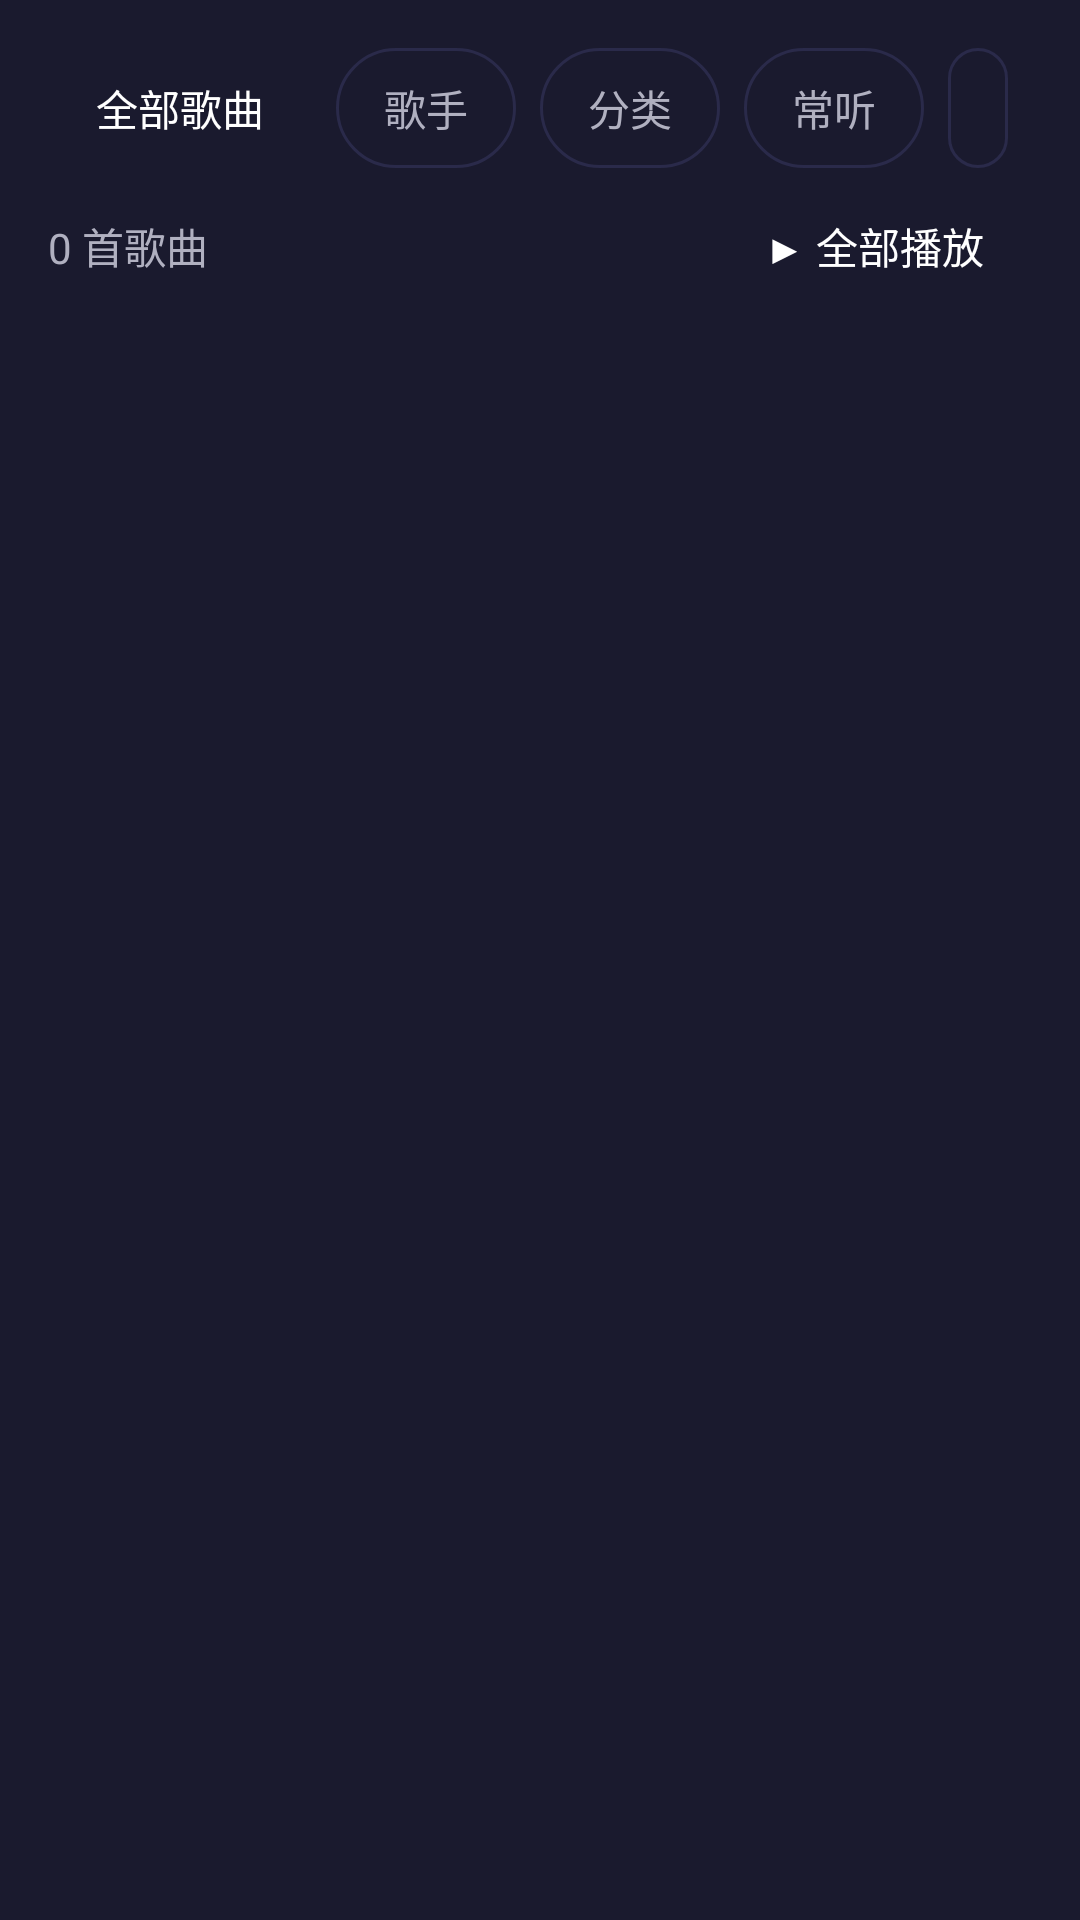

The Android layout XML behind this screen, and the referenced resources:
<!-- AndroidManifest.xml: application theme Theme.CarMusicPlayer -->
<!-- res/layout/fragment_song_list.xml -->
<?xml version="1.0" encoding="utf-8"?>
<LinearLayout xmlns:android="http://schemas.android.com/apk/res/android"
    android:layout_width="match_parent"
    android:layout_height="match_parent"
    android:orientation="vertical"
    android:padding="@dimen/padding_normal">

    
    <LinearLayout
        android:id="@+id/tabBar"
        android:layout_width="match_parent"
        android:layout_height="wrap_content"
        android:orientation="horizontal"
        android:gravity="center_vertical"
        android:layout_marginBottom="@dimen/padding_small">

        <TextView
            android:id="@+id/tabSongs"
            android:layout_width="wrap_content"
            android:layout_height="40dp"
            android:text="@string/tab_songs"
            android:textColor="@color/text_primary"
            android:textSize="@dimen/text_caption"
            android:background="@drawable/bg_tab_selected"
            android:paddingStart="16dp"
            android:paddingEnd="16dp"
            android:gravity="center"
            android:layout_marginEnd="8dp" />

        <TextView
            android:id="@+id/tabArtists"
            android:layout_width="wrap_content"
            android:layout_height="40dp"
            android:text="@string/tab_artists"
            android:textColor="@color/text_secondary"
            android:textSize="@dimen/text_caption"
            android:background="@drawable/bg_tab_unselected"
            android:paddingStart="16dp"
            android:paddingEnd="16dp"
            android:gravity="center"
            android:layout_marginEnd="8dp" />

        <TextView
            android:id="@+id/tabCategories"
            android:layout_width="wrap_content"
            android:layout_height="40dp"
            android:text="@string/tab_categories"
            android:textColor="@color/text_secondary"
            android:textSize="@dimen/text_caption"
            android:background="@drawable/bg_tab_unselected"
            android:paddingStart="16dp"
            android:paddingEnd="16dp"
            android:gravity="center"
            android:layout_marginEnd="8dp" />

        <TextView
            android:id="@+id/tabMostPlayed"
            android:layout_width="wrap_content"
            android:layout_height="40dp"
            android:text="@string/tab_most_played"
            android:textColor="@color/text_secondary"
            android:textSize="@dimen/text_caption"
            android:background="@drawable/bg_tab_unselected"
            android:paddingStart="16dp"
            android:paddingEnd="16dp"
            android:gravity="center"
            android:layout_marginEnd="8dp" />

        <TextView
            android:id="@+id/tabPlaylists"
            android:layout_width="wrap_content"
            android:layout_height="40dp"
            android:text="@string/tab_playlists"
            android:textColor="@color/text_secondary"
            android:textSize="@dimen/text_caption"
            android:background="@drawable/bg_tab_unselected"
            android:paddingStart="16dp"
            android:paddingEnd="16dp"
            android:gravity="center"
            android:layout_marginEnd="8dp" />

        <TextView
            android:id="@+id/tabTodo"
            android:layout_width="wrap_content"
            android:layout_height="40dp"
            android:text="@string/tab_todo"
            android:textColor="@color/text_secondary"
            android:textSize="@dimen/text_caption"
            android:background="@drawable/bg_tab_unselected"
            android:paddingStart="16dp"
            android:paddingEnd="16dp"
            android:gravity="center" />

        <View
            android:layout_width="0dp"
            android:layout_height="1dp"
            android:layout_weight="1" />

        
        <ImageButton
            android:id="@+id/btnSearch"
            android:layout_width="@dimen/touch_target_min"
            android:layout_height="40dp"
            android:src="@drawable/ic_search"
            android:background="@drawable/bg_tab_unselected"
            android:contentDescription="搜索"
            android:scaleType="centerInside"
            android:layout_marginStart="8dp" />

        
        <ImageButton
            android:id="@+id/btnSort"
            android:layout_width="@dimen/touch_target_min"
            android:layout_height="40dp"
            android:src="@drawable/ic_sort"
            android:background="@drawable/bg_tab_unselected"
            android:contentDescription="排序"
            android:scaleType="centerInside"
            android:layout_marginStart="8dp" />
    </LinearLayout>

    
    <LinearLayout
        android:id="@+id/searchBar"
        android:layout_width="match_parent"
        android:layout_height="48dp"
        android:orientation="horizontal"
        android:background="@drawable/bg_search_bar"
        android:gravity="center_vertical"
        android:visibility="gone"
        android:layout_marginBottom="@dimen/padding_small">

        <ImageView
            android:layout_width="24dp"
            android:layout_height="24dp"
            android:src="@drawable/ic_search"
            android:contentDescription="搜索图标" />

        <EditText
            android:id="@+id/etSearch"
            android:layout_width="0dp"
            android:layout_height="match_parent"
            android:layout_weight="1"
            android:hint="@string/search_hint"
            android:textColor="@color/text_primary"
            android:textColorHint="@color/text_hint"
            android:textSize="@dimen/text_body"
            android:background="@android:color/transparent"
            android:inputType="text"
            android:imeOptions="actionSearch"
            android:maxLines="1"
            android:layout_marginStart="@dimen/padding_small" />

        <ImageButton
            android:id="@+id/btnCloseSearch"
            android:layout_width="40dp"
            android:layout_height="40dp"
            android:src="@drawable/ic_back"
            android:background="?attr/selectableItemBackgroundBorderless"
            android:contentDescription="关闭搜索"
            android:scaleType="centerInside" />
    </LinearLayout>

    
    <LinearLayout
        android:id="@+id/actionBar"
        android:layout_width="match_parent"
        android:layout_height="wrap_content"
        android:orientation="horizontal"
        android:gravity="center_vertical"
        android:layout_marginBottom="@dimen/padding_small">

        <TextView
            android:id="@+id/tvSongCount"
            android:layout_width="0dp"
            android:layout_height="wrap_content"
            android:layout_weight="1"
            android:text="0 首歌曲"
            android:textColor="@color/text_secondary"
            android:textSize="@dimen/text_caption" />

        <TextView
            android:id="@+id/btnPlayAll"
            android:layout_width="wrap_content"
            android:layout_height="36dp"
            android:text="▶ 全部播放"
            android:textColor="@color/text_primary"
            android:textSize="@dimen/text_caption"
            android:background="@drawable/bg_play_all_btn"
            android:paddingStart="16dp"
            android:paddingEnd="16dp"
            android:gravity="center" />
    </LinearLayout>

    
    <androidx.recyclerview.widget.RecyclerView
        android:id="@+id/rvSongs"
        android:layout_width="match_parent"
        android:layout_height="0dp"
        android:layout_weight="1"
        android:clipToPadding="false"
        android:paddingBottom="8dp" />

    
    <LinearLayout
        android:id="@+id/emptyView"
        android:layout_width="match_parent"
        android:layout_height="0dp"
        android:layout_weight="1"
        android:orientation="vertical"
        android:gravity="center"
        android:visibility="gone">

        <ImageView
            android:layout_width="80dp"
            android:layout_height="80dp"
            android:src="@drawable/ic_music_note"
            android:alpha="0.3"
            android:contentDescription="无音乐" />

        <TextView
            android:id="@+id/tvEmpty"
            android:layout_width="wrap_content"
            android:layout_height="wrap_content"
            android:text="@string/no_songs"
            android:textColor="@color/text_hint"
            android:textSize="@dimen/text_body"
            android:gravity="center"
            android:layout_marginTop="@dimen/padding_normal" />
    </LinearLayout>

    
    <LinearLayout
        android:id="@+id/loadingView"
        android:layout_width="match_parent"
        android:layout_height="0dp"
        android:layout_weight="1"
        android:orientation="vertical"
        android:gravity="center"
        android:visibility="gone">

        <ProgressBar
            android:layout_width="48dp"
            android:layout_height="48dp"
            android:indeterminateTint="@color/accent" />

        <TextView
            android:layout_width="wrap_content"
            android:layout_height="wrap_content"
            android:text="@string/scanning"
            android:textColor="@color/text_secondary"
            android:textSize="@dimen/text_body"
            android:layout_marginTop="@dimen/padding_normal" />
    </LinearLayout>
</LinearLayout>
<!-- resources referenced by this layout -->
<resources>
  <color name="accent">#FFE94560</color>
  <color name="text_hint">#FF606080</color>
  <color name="text_primary">#FFFFFFFF</color>
  <color name="text_secondary">#FFB0B0C0</color>
  <dimen name="padding_normal">16dp</dimen>
  <dimen name="padding_small">8dp</dimen>
  <dimen name="text_body">16sp</dimen>
  <dimen name="text_caption">14sp</dimen>
  <dimen name="touch_target_min">56dp</dimen>
  <!-- drawable bg_search_bar (drawable) -->
  <?xml version="1.0" encoding="utf-8"?>
  <shape xmlns:android="http://schemas.android.com/apk/res/android"
      android:shape="rectangle">
      <solid android:color="@color/search_bg" />
      <corners android:radius="@dimen/corner_radius" />
      <padding
          android:left="16dp"
          android:right="16dp"
          android:top="8dp"
          android:bottom="8dp" />
  </shape>
  <!-- drawable bg_tab_unselected (drawable) -->
  <?xml version="1.0" encoding="utf-8"?>
  <shape xmlns:android="http://schemas.android.com/apk/res/android"
      android:shape="rectangle">
      <solid android:color="@android:color/transparent" />
      <corners android:radius="20dp" />
      <stroke
          android:width="1dp"
          android:color="@color/divider" />
  </shape>
  <!-- drawable ic_music_note (drawable) -->
  <?xml version="1.0" encoding="utf-8"?>
  <vector xmlns:android="http://schemas.android.com/apk/res/android"
      android:width="24dp"
      android:height="24dp"
      android:viewportWidth="24"
      android:viewportHeight="24"
      android:tint="@color/text_primary">
      <path
          android:fillColor="#FFFFFF"
          android:pathData="M12,3v10.55c-0.59,-0.34 -1.27,-0.55 -2,-0.55C7.79,13 6,14.79 6,17s1.79,4 4,4s4,-1.79 4,-4V7h4V3H12z" />
  </vector>
  <!-- drawable ic_sort (drawable) -->
  <?xml version="1.0" encoding="utf-8"?>
  <vector xmlns:android="http://schemas.android.com/apk/res/android"
      android:width="24dp"
      android:height="24dp"
      android:viewportWidth="24"
      android:viewportHeight="24"
      android:tint="@color/text_secondary">
      <path
          android:fillColor="#FFFFFF"
          android:pathData="M3,18h6v-2H3v2zM3,6v2h18V6H3zM3,13h12v-2H3v2z" />
  </vector>
  <string name="no_songs">未找到音乐文件\n请插入USB设备</string>
  <string name="scanning">正在扫描音乐…</string>
  <string name="search_hint">搜索歌曲名、歌手…</string>
  <string name="tab_artists">歌手</string>
  <string name="tab_categories">分类</string>
  <string name="tab_most_played">常听</string>
  <string name="tab_playlists">播放列表</string>
  <string name="tab_songs">全部歌曲</string>
  <string name="tab_todo">待下载</string>
  <style name="Theme.CarMusicPlayer" parent="Theme.MaterialComponents.NoActionBar">
          <item name="colorPrimary">@color/primary</item>
          <item name="colorPrimaryVariant">@color/primary_light</item>
          <item name="colorSecondary">@color/accent</item>
          <item name="android:windowBackground">@color/background_dark</item>
          <item name="android:statusBarColor">@color/background_dark</item>
          <item name="android:navigationBarColor">@color/background_dark</item>
          <item name="android:textColorPrimary">@color/text_primary</item>
          <item name="android:textColorSecondary">@color/text_secondary</item>
          <item name="android:windowFullscreen">true</item>
      </style>
  <color name="search_bg">#FF252545</color>
  <dimen name="corner_radius">12dp</dimen>
  <color name="divider">#FF2A2A4A</color>
  <color name="primary">#FF533483</color>
  <color name="primary_light">#FF7B4FB5</color>
  <color name="background_dark">#FF1A1A2E</color>
</resources>
